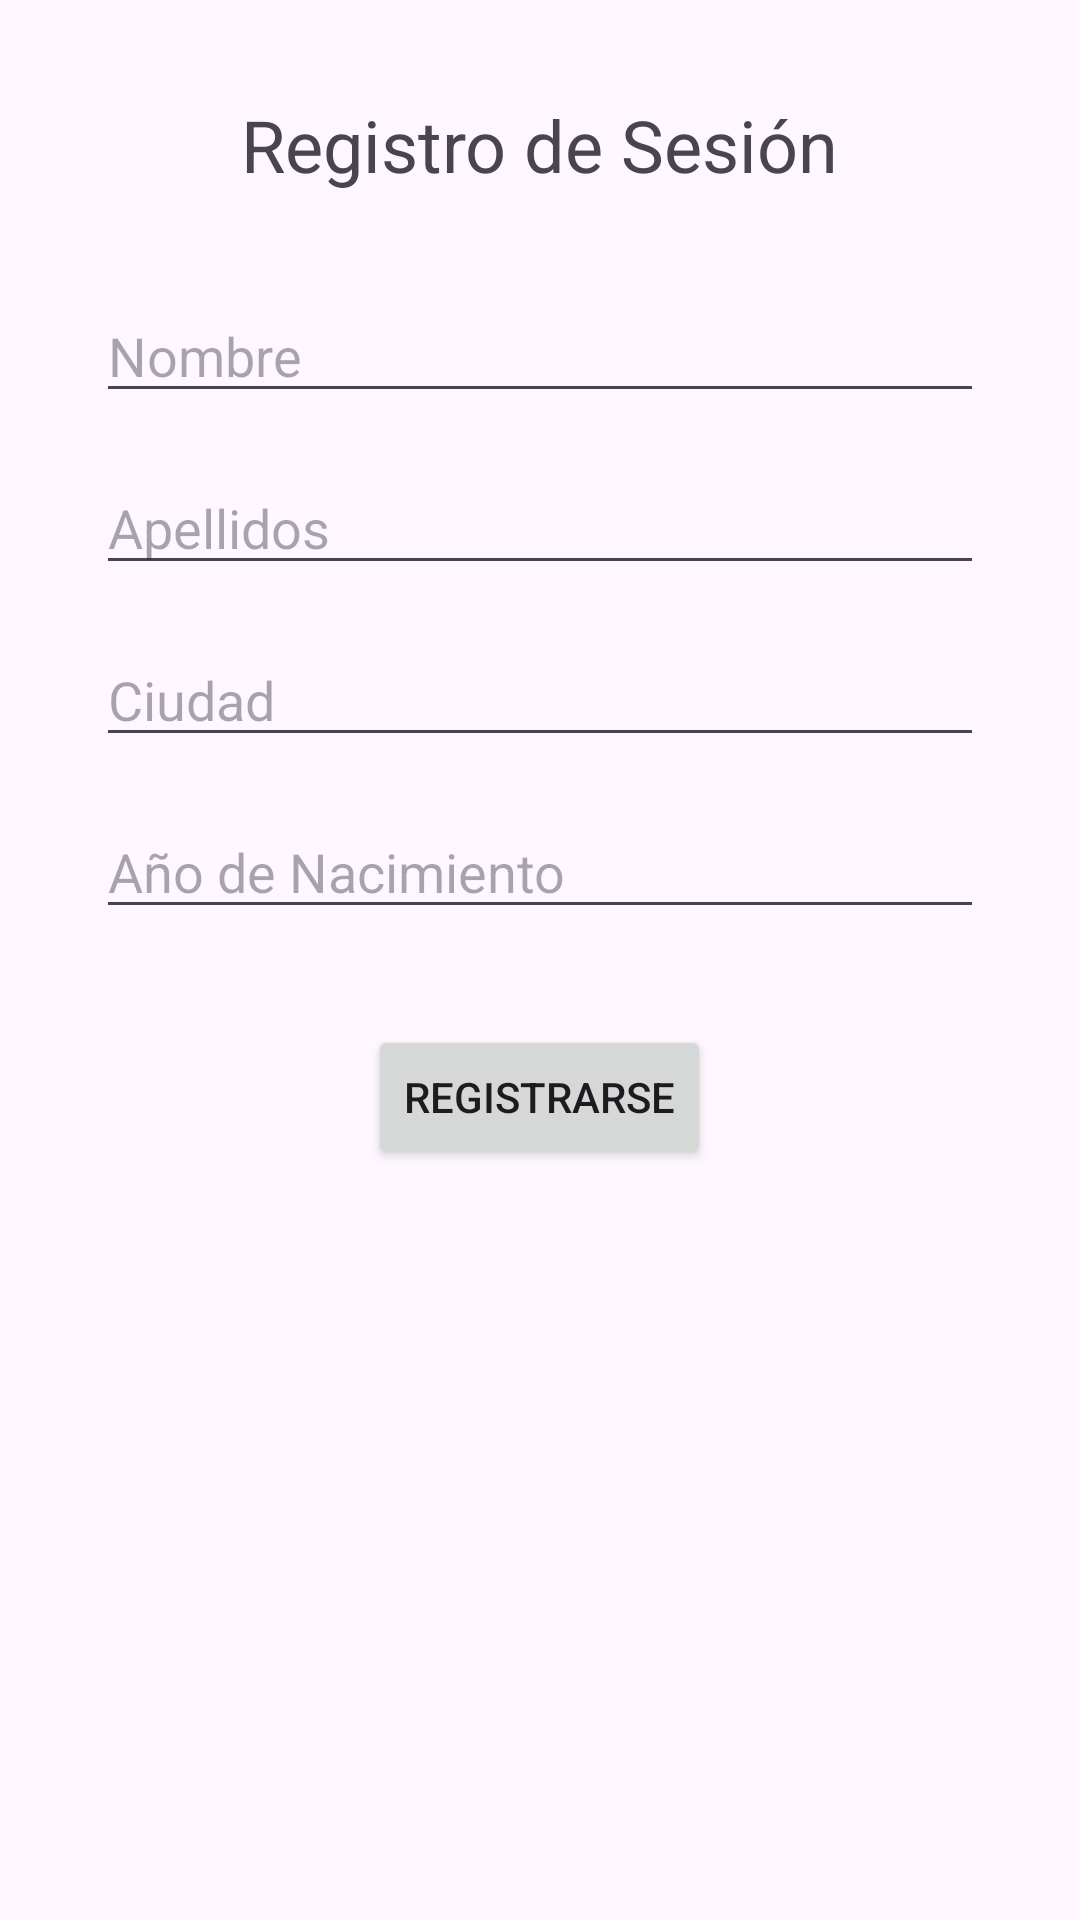

Write the Android layout XML for this screen, with the resource values it uses.
<!-- AndroidManifest.xml: application theme Theme.PasarUnDatoDeUnaActivityAOtraActivity -->
<!-- res/layout/activity_main.xml -->
<?xml version="1.0" encoding="utf-8"?>
<RelativeLayout xmlns:android="http://schemas.android.com/apk/res/android"
    xmlns:app="http://schemas.android.com/apk/res-auto"
    xmlns:tools="http://schemas.android.com/tools"
    android:layout_width="match_parent"
    android:layout_height="match_parent"
    tools:context=".MainActivity">

    <TextView
        android:id="@+id/textView"
        android:layout_width="wrap_content"
        android:layout_height="wrap_content"
        android:layout_centerHorizontal="true"
        android:layout_marginTop="32dp"
        android:text="Registro de Sesión"
        android:textSize="24sp" />

    <EditText
        android:id="@+id/editText1"
        android:layout_width="match_parent"
        android:layout_height="wrap_content"
        android:layout_below="@id/textView"
        android:layout_marginHorizontal="32dp"
        android:layout_marginTop="32dp"
        android:hint="Nombre"
        android:inputType="textPersonName" />

    <EditText
        android:id="@+id/editText2"
        android:layout_width="match_parent"
        android:layout_height="wrap_content"
        android:layout_below="@id/editText1"
        android:layout_marginHorizontal="32dp"
        android:layout_marginTop="16dp"
        android:hint="Apellidos"
        android:inputType="textPersonName" />

    <EditText
        android:id="@+id/editText3"
        android:layout_width="match_parent"
        android:layout_height="wrap_content"
        android:layout_below="@id/editText2"
        android:layout_marginHorizontal="32dp"
        android:layout_marginTop="16dp"
        android:hint="Ciudad" />

    <EditText
        android:id="@+id/editText4"
        android:layout_width="match_parent"
        android:layout_height="wrap_content"
        android:layout_below="@id/editText3"
        android:layout_marginHorizontal="32dp"
        android:layout_marginTop="16dp"
        android:hint="Año de Nacimiento"
        android:inputType="number" />

    <Button
        android:id="@+id/button"
        android:layout_width="wrap_content"
        android:layout_height="wrap_content"
        android:layout_below="@id/editText4"
        android:layout_centerHorizontal="true"
        android:layout_marginTop="32dp"
        android:text="Registrarse" />

</RelativeLayout>
<!-- resources referenced by this layout -->
<resources>
  <style name="Theme.PasarUnDatoDeUnaActivityAOtraActivity" parent="Base.Theme.PasarUnDatoDeUnaActivityAOtraActivity" />
  <style name="Base.Theme.PasarUnDatoDeUnaActivityAOtraActivity" parent="Theme.Material3.DayNight.NoActionBar">
          
          
      </style>
</resources>
